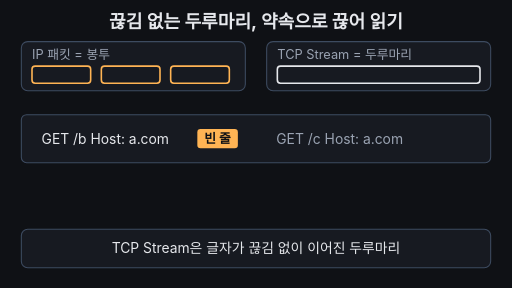
t = 0.00 s
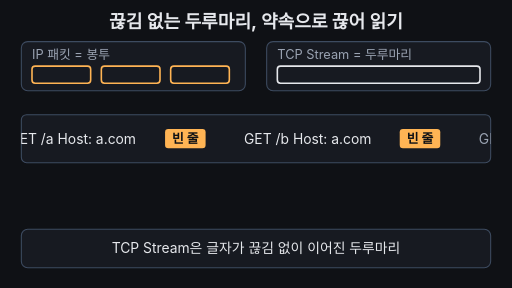
t = 1.73 s
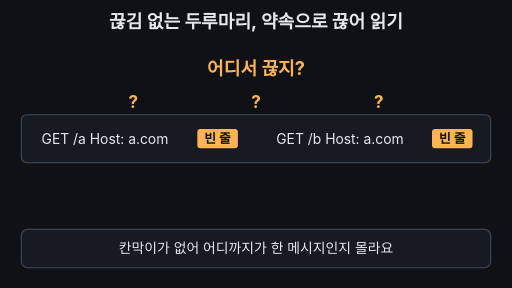
t = 3.30 s
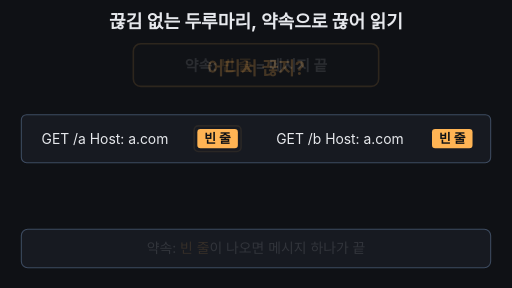
t = 5.03 s
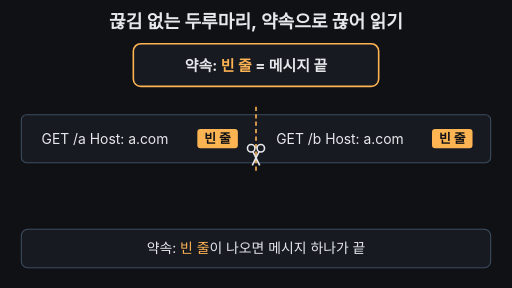
t = 6.80 s
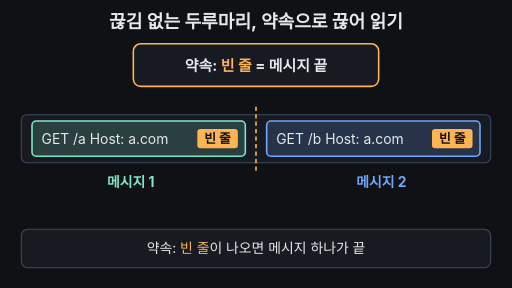
t = 7.20 s

The animated SVG that drew these frames (rendered in a browser with its animation timeline set to each time). Animation: 24 SMIL elements (animate=19,animateTransform=5); one cycle of 10.00 s, repeats indefinitely.

<svg xmlns="http://www.w3.org/2000/svg" viewBox="0 0 960 540" width="960" height="540" font-family="-apple-system,'Apple SD Gothic Neo','Segoe UI',sans-serif">
  <rect width="960" height="540" fill="#0f1115"/>
  <defs>
    <clipPath id="strip"><rect x="40" y="215" width="880" height="90" rx="10"/></clipPath>
  </defs>

  <!-- 제목 -->
  <text x="480" y="52" text-anchor="middle" font-size="34" font-weight="700" fill="#e6e8ec">끊김 없는 두루마리, 약속으로 끊어 읽기</text>

  <!-- 0~2.5초: 봉투(IP 패킷) vs 두루마리(Stream) 대비 -->
  <g>
    <animate attributeName="opacity" dur="10s" repeatCount="indefinite" values="1;1;0;0;1" keyTimes="0;0.23;0.26;0.96;1"/>
    <rect x="40" y="78" width="420" height="92" rx="12" fill="#171a21" stroke="#3d4b60" stroke-width="2"/>
    <text x="60" y="110" font-size="24" fill="#9aa3b2">IP 패킷 = 봉투</text>
    <rect x="60" y="124" width="110" height="32" rx="6" fill="none" stroke="#ffb454" stroke-width="3"/>
    <rect x="190" y="124" width="110" height="32" rx="6" fill="none" stroke="#ffb454" stroke-width="3"/>
    <rect x="320" y="124" width="110" height="32" rx="6" fill="none" stroke="#ffb454" stroke-width="3"/>
    <rect x="500" y="78" width="420" height="92" rx="12" fill="#171a21" stroke="#3d4b60" stroke-width="2"/>
    <text x="520" y="110" font-size="24" fill="#9aa3b2">TCP Stream = 두루마리</text>
    <rect x="520" y="124" width="380" height="32" rx="6" fill="none" stroke="#e6e8ec" stroke-width="3"/>
  </g>

  <!-- 2.5~5초: 어디서 끊지? -->
  <text x="480" y="140" text-anchor="middle" font-size="34" font-weight="700" fill="#ffb454" opacity="0">어디서 끊지?
    <animate attributeName="opacity" dur="10s" repeatCount="indefinite" values="0;0;1;1;0;0" keyTimes="0;0.25;0.28;0.48;0.51;1"/>
  </text>

  <!-- 5~8초: 약속 상자, 8~10초: HTTP 약속 라벨 -->
  <g opacity="0">
    <animate attributeName="opacity" dur="10s" repeatCount="indefinite" values="0;0;1;0.3;1;0.3;1;1;0;0" keyTimes="0;0.5;0.52;0.55;0.58;0.61;0.64;0.95;0.99;1"/>
    <rect x="250" y="82" width="460" height="80" rx="14" fill="#171a21" stroke="#ffb454" stroke-width="3"/>
    <text x="480" y="133" text-anchor="middle" font-size="28" font-weight="700" fill="#e6e8ec">약속: <tspan fill="#ffb454">빈 줄</tspan> = 메시지 끝
      <animate attributeName="opacity" dur="10s" repeatCount="indefinite" values="1;1;0;0;1" keyTimes="0;0.77;0.79;0.99;1"/>
    </text>
    <text x="480" y="133" text-anchor="middle" font-size="30" font-weight="700" fill="#7ee7c7" opacity="0">HTTP 약속
      <animate attributeName="opacity" dur="10s" repeatCount="indefinite" values="0;0;1;1;0" keyTimes="0;0.77;0.79;0.99;1"/>
    </text>
  </g>
  <!-- HTTP 약속 괄호 -->
  <path d="M245 210 V192 H715 V210 M480 192 V162" fill="none" stroke="#7ee7c7" stroke-width="3" opacity="0">
    <animate attributeName="opacity" dur="10s" repeatCount="indefinite" values="0;0;1;1;0;0" keyTimes="0;0.77;0.79;0.95;0.98;1"/>
  </path>

  <!-- 두루마리 띠 -->
  <rect x="40" y="215" width="880" height="90" rx="10" fill="#171a21" stroke="#3d4b60" stroke-width="2"/>
  <g clip-path="url(#strip)">
    <g>
      <animateTransform attributeName="transform" type="translate" dur="10s" repeatCount="indefinite" values="-440 0;0 0;0 0;-440 0" keyTimes="0;0.2;0.95;1"/>
      <!-- 메시지 1 -->
      <g>
        <animateTransform attributeName="transform" type="translate" dur="10s" repeatCount="indefinite" values="0 0;0 0;-15 0;-15 0;0 0" keyTimes="0;0.77;0.8;0.95;1"/>
        <rect x="60" y="227" width="400" height="66" rx="8" fill="#7ee7c7" fill-opacity="0" stroke="#7ee7c7" stroke-width="3" stroke-opacity="0">
          <animate attributeName="fill-opacity" dur="10s" repeatCount="indefinite" values="0;0;0.18;0.18;0" keyTimes="0;0.68;0.71;0.95;1"/>
          <animate attributeName="stroke-opacity" dur="10s" repeatCount="indefinite" values="0;0;1;1;0" keyTimes="0;0.68;0.71;0.95;1"/>
        </rect>
        <text x="78" y="270" font-size="26" fill="#e6e8ec">GET /a  Host: a.com</text>
        <rect x="370" y="242" width="76" height="36" rx="6" fill="#ffb454"/>
        <text x="408" y="269" text-anchor="middle" font-size="24" font-weight="700" fill="#0f1115">빈 줄</text>
      </g>
      <!-- 메시지 2 -->
      <g>
        <animateTransform attributeName="transform" type="translate" dur="10s" repeatCount="indefinite" values="0 0;0 0;15 0;15 0;0 0" keyTimes="0;0.77;0.8;0.95;1"/>
        <rect x="500" y="227" width="400" height="66" rx="8" fill="#6ea8fe" fill-opacity="0" stroke="#6ea8fe" stroke-width="3" stroke-opacity="0">
          <animate attributeName="fill-opacity" dur="10s" repeatCount="indefinite" values="0;0;0.18;0.18;0" keyTimes="0;0.68;0.71;0.95;1"/>
          <animate attributeName="stroke-opacity" dur="10s" repeatCount="indefinite" values="0;0;1;1;0" keyTimes="0;0.68;0.71;0.95;1"/>
        </rect>
        <text x="518" y="270" font-size="26" fill="#e6e8ec">GET /b  Host: a.com</text>
        <rect x="810" y="242" width="76" height="36" rx="6" fill="#ffb454"/>
        <text x="848" y="269" text-anchor="middle" font-size="24" font-weight="700" fill="#0f1115">빈 줄</text>
      </g>
      <!-- 뒤따라 오는 글자 -->
      <text x="958" y="270" font-size="26" fill="#9aa3b2">GET /c  Host: a.com</text>
    </g>
  </g>
  <!-- 빈 줄 깜빡임 강조 -->
  <rect x="364" y="236" width="88" height="48" rx="8" fill="none" stroke="#ffb454" stroke-width="3" opacity="0">
    <animate attributeName="opacity" dur="10s" repeatCount="indefinite" values="0;0;1;0;1;0;0" keyTimes="0;0.5;0.53;0.56;0.59;0.62;1"/>
  </rect>

  <!-- 물음표 -->
  <g fill="#ffb454" font-size="32" font-weight="700" text-anchor="middle" opacity="0">
    <animate attributeName="opacity" dur="10s" repeatCount="indefinite" values="0;0;1;1;0;0" keyTimes="0;0.24;0.27;0.48;0.5;1"/>
    <animateTransform attributeName="transform" type="translate" dur="10s" repeatCount="indefinite" values="0 0;0 0;0 -6;0 0;0 -6;0 0;0 0" keyTimes="0;0.25;0.31;0.37;0.43;0.49;1"/>
    <text x="250" y="207">?</text>
    <text x="480" y="207">?</text>
    <text x="710" y="207">?</text>
  </g>

  <!-- 점선 -->
  <line x1="480" y1="200" x2="480" y2="320" stroke="#ffb454" stroke-width="3" stroke-dasharray="8 6" opacity="0">
    <animate attributeName="opacity" dur="10s" repeatCount="indefinite" values="0;0;1;1;0;0" keyTimes="0;0.56;0.58;0.78;0.8;1"/>
  </line>

  <!-- 가위 -->
  <g opacity="0" stroke="#e6e8ec" stroke-width="3" fill="none">
    <animate attributeName="opacity" dur="10s" repeatCount="indefinite" values="0;0;1;1;0;0" keyTimes="0;0.58;0.6;0.7;0.72;1"/>
    <animateTransform attributeName="transform" type="translate" dur="10s" repeatCount="indefinite" values="480 190;480 190;480 320;480 320" keyTimes="0;0.6;0.7;1"/>
    <circle cx="-9" cy="-16" r="7"/>
    <circle cx="9" cy="-16" r="7"/>
    <line x1="-6" y1="-10" x2="7" y2="16"/>
    <line x1="6" y1="-10" x2="-7" y2="16"/>
  </g>

  <!-- 메시지 라벨 -->
  <g font-size="26" font-weight="700" text-anchor="middle" opacity="0">
    <animate attributeName="opacity" dur="10s" repeatCount="indefinite" values="0;0;1;1;0;0" keyTimes="0;0.69;0.72;0.95;0.98;1"/>
    <text x="245" y="350" fill="#7ee7c7">메시지 1</text>
    <text x="715" y="350" fill="#6ea8fe">메시지 2</text>
  </g>

  <!-- 자막 바 -->
  <rect x="40" y="430" width="880" height="72" rx="12" fill="#171a21" stroke="#3d4b60" stroke-width="2"/>
  <g font-size="26" text-anchor="middle" fill="#e6e8ec">
    <text x="480" y="475">TCP Stream은 글자가 끊김 없이 이어진 두루마리
      <animate attributeName="opacity" dur="10s" repeatCount="indefinite" values="1;1;0;0;1" keyTimes="0;0.23;0.25;0.97;1"/>
    </text>
    <text x="480" y="475" opacity="0">칸막이가 없어 어디까지가 한 메시지인지 몰라요
      <animate attributeName="opacity" dur="10s" repeatCount="indefinite" values="0;0;1;1;0;0" keyTimes="0;0.25;0.27;0.48;0.5;1"/>
    </text>
    <text x="480" y="475" opacity="0">약속: <tspan fill="#ffb454">빈 줄</tspan>이 나오면 메시지 하나가 끝
      <animate attributeName="opacity" dur="10s" repeatCount="indefinite" values="0;0;1;1;0;0" keyTimes="0;0.5;0.52;0.76;0.78;1"/>
    </text>
    <text x="480" y="475" opacity="0" fill="#7ee7c7" font-weight="700">HTTP 같은 규칙이 메시지 경계를 정해 줘요
      <animate attributeName="opacity" dur="10s" repeatCount="indefinite" values="0;0;1;1;0;0" keyTimes="0;0.78;0.795;0.96;0.99;1"/>
    </text>
  </g>
</svg>
